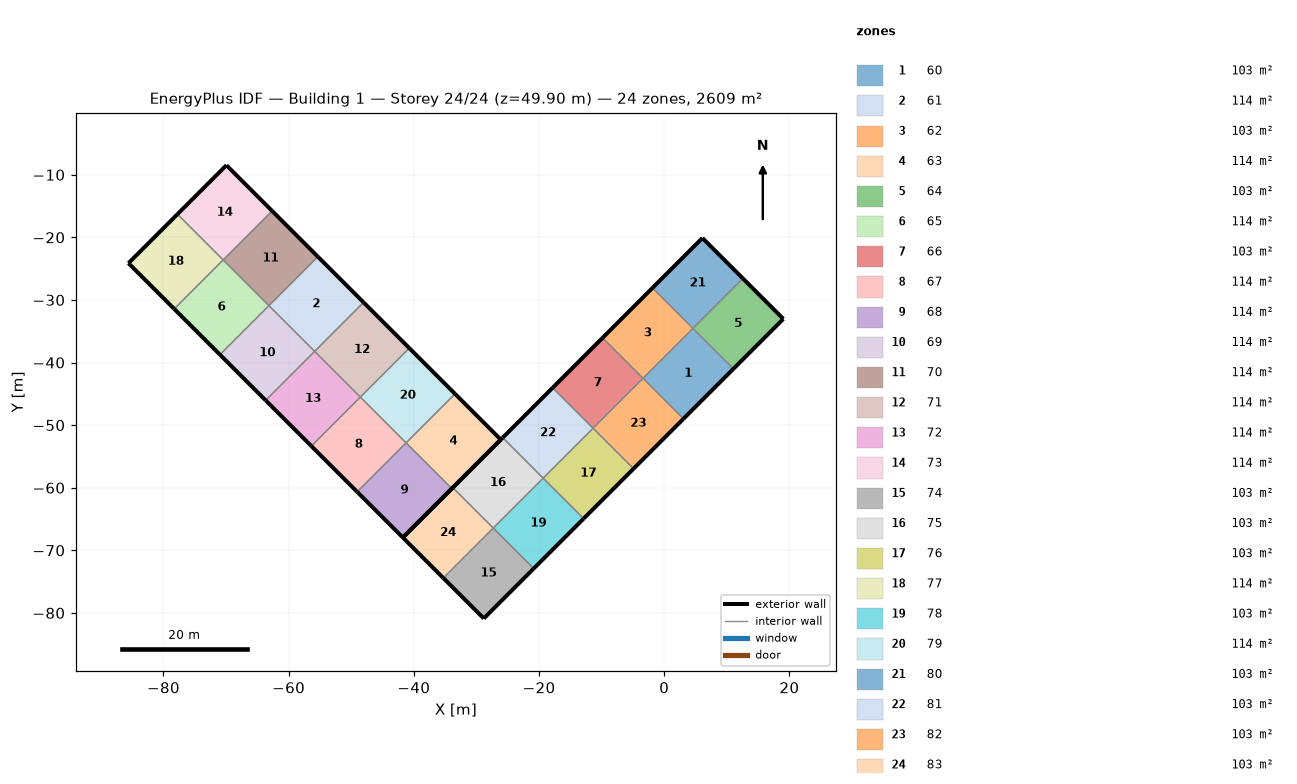
=== STOREY PLAN SPEC (per zone: floor XY polygon, exterior-wall plan segments, windows/doors) ===
zone 1: 60  (103.1 m²)
  floor: (-3.39, -42.52) (4.59, -34.54) (11.05, -41.01) (3.08, -48.98)
  exterior wall: (3.08, -48.98) – (11.05, -41.01)  [11.3 m]
  interior walls: 3
zone 2: 61  (114.3 m²)
  floor: (-63.15, -30.91) (-55.33, -23.09) (-48.03, -30.40) (-55.85, -38.22)
  exterior wall: (-48.03, -30.40) – (-55.33, -23.09)  [10.3 m]
  interior walls: 3
zone 3: 62  (103.1 m²)
  floor: (-9.85, -36.05) (-1.87, -28.08) (4.59, -34.54) (-3.39, -42.52)
  exterior wall: (-1.87, -28.08) – (-9.85, -36.05)  [11.3 m]
  interior walls: 3
zone 4: 63  (114.3 m²)
  floor: (-41.24, -52.83) (-33.42, -45.01) (-26.11, -52.31) (-33.93, -60.14)
  exterior wall: (-26.11, -52.31) – (-33.42, -45.01)  [10.3 m]
  exterior wall: (-33.93, -60.14) – (-26.11, -52.31)  [11.1 m]
  interior walls: 2
zone 5: 64  (103.1 m²)
  floor: (4.59, -34.54) (12.57, -26.57) (19.03, -33.03) (11.05, -41.01)
  exterior wall: (19.03, -33.03) – (12.57, -26.57)  [9.1 m]
  exterior wall: (11.05, -41.01) – (19.03, -33.03)  [11.3 m]
  interior walls: 2
zone 6: 65  (114.3 m²)
  floor: (-78.28, -31.43) (-70.46, -23.61) (-63.15, -30.91) (-70.98, -38.74)
  exterior wall: (-78.28, -31.43) – (-70.98, -38.74)  [10.3 m]
  interior walls: 3
zone 7: 66  (103.1 m²)
  floor: (-17.83, -44.03) (-9.85, -36.05) (-3.39, -42.52) (-11.36, -50.50)
  exterior wall: (-9.85, -36.05) – (-17.83, -44.03)  [11.3 m]
  interior walls: 3
zone 8: 67  (114.3 m²)
  floor: (-56.37, -53.35) (-48.54, -45.53) (-41.24, -52.83) (-49.06, -60.65)
  exterior wall: (-56.37, -53.35) – (-49.06, -60.65)  [10.3 m]
  interior walls: 3
zone 9: 68  (114.3 m²)
  floor: (-49.06, -60.65) (-41.24, -52.83) (-33.93, -60.14) (-41.76, -67.96)
  exterior wall: (-41.76, -67.96) – (-33.93, -60.14)  [11.1 m]
  exterior wall: (-49.06, -60.65) – (-41.76, -67.96)  [10.3 m]
  interior walls: 2
zone 10: 69  (114.3 m²)
  floor: (-70.98, -38.74) (-63.15, -30.91) (-55.85, -38.22) (-63.67, -46.04)
  exterior wall: (-70.98, -38.74) – (-63.67, -46.04)  [10.3 m]
  interior walls: 3
zone 11: 70  (114.3 m²)
  floor: (-70.46, -23.61) (-62.64, -15.79) (-55.33, -23.09) (-63.15, -30.91)
  exterior wall: (-55.33, -23.09) – (-62.64, -15.79)  [10.3 m]
  interior walls: 3
zone 12: 71  (114.3 m²)
  floor: (-55.85, -38.22) (-48.03, -30.40) (-40.72, -37.70) (-48.54, -45.53)
  exterior wall: (-40.72, -37.70) – (-48.03, -30.40)  [10.3 m]
  interior walls: 3
zone 13: 72  (114.3 m²)
  floor: (-63.67, -46.04) (-55.85, -38.22) (-48.54, -45.53) (-56.37, -53.35)
  exterior wall: (-63.67, -46.04) – (-56.37, -53.35)  [10.3 m]
  interior walls: 3
zone 14: 73  (114.3 m²)
  floor: (-77.77, -16.30) (-69.94, -8.48) (-62.64, -15.79) (-70.46, -23.61)
  exterior wall: (-69.94, -8.48) – (-77.77, -16.30)  [11.1 m]
  exterior wall: (-62.64, -15.79) – (-69.94, -8.48)  [10.3 m]
  interior walls: 2
zone 15: 74  (103.1 m²)
  floor: (-35.29, -74.42) (-27.31, -66.45) (-20.85, -72.91) (-28.83, -80.89)
  exterior wall: (-28.83, -80.89) – (-20.85, -72.91)  [11.3 m]
  exterior wall: (-35.29, -74.42) – (-28.83, -80.89)  [9.1 m]
  interior walls: 2
zone 16: 75  (103.1 m²)
  floor: (-33.78, -59.98) (-25.80, -52.01) (-19.34, -58.47) (-27.31, -66.45)
  exterior wall: (-25.80, -52.01) – (-33.78, -59.98)  [11.3 m]
  interior walls: 3
zone 17: 76  (103.1 m²)
  floor: (-19.34, -58.47) (-11.36, -50.50) (-4.90, -56.96) (-12.87, -64.94)
  exterior wall: (-12.87, -64.94) – (-4.90, -56.96)  [11.3 m]
  interior walls: 3
zone 18: 77  (114.3 m²)
  floor: (-85.59, -24.13) (-77.77, -16.30) (-70.46, -23.61) (-78.28, -31.43)
  exterior wall: (-77.77, -16.30) – (-85.59, -24.13)  [11.1 m]
  exterior wall: (-85.59, -24.13) – (-78.28, -31.43)  [10.3 m]
  interior walls: 2
zone 19: 78  (103.1 m²)
  floor: (-27.31, -66.45) (-19.34, -58.47) (-12.87, -64.94) (-20.85, -72.91)
  exterior wall: (-20.85, -72.91) – (-12.87, -64.94)  [11.3 m]
  interior walls: 3
zone 20: 79  (114.3 m²)
  floor: (-48.54, -45.53) (-40.72, -37.70) (-33.42, -45.01) (-41.24, -52.83)
  exterior wall: (-33.42, -45.01) – (-40.72, -37.70)  [10.3 m]
  interior walls: 3
zone 21: 80  (103.1 m²)
  floor: (-1.87, -28.08) (6.10, -20.10) (12.57, -26.57) (4.59, -34.54)
  exterior wall: (6.10, -20.10) – (-1.87, -28.08)  [11.3 m]
  exterior wall: (12.57, -26.57) – (6.10, -20.10)  [9.1 m]
  interior walls: 2
zone 22: 81  (103.1 m²)
  floor: (-25.80, -52.01) (-17.83, -44.03) (-11.36, -50.50) (-19.34, -58.47)
  exterior wall: (-17.83, -44.03) – (-25.80, -52.01)  [11.3 m]
  interior walls: 3
zone 23: 82  (103.1 m²)
  floor: (-11.36, -50.50) (-3.39, -42.52) (3.08, -48.98) (-4.90, -56.96)
  exterior wall: (-4.90, -56.96) – (3.08, -48.98)  [11.3 m]
  interior walls: 3
zone 24: 83  (103.1 m²)
  floor: (-41.76, -67.96) (-33.78, -59.98) (-27.31, -66.45) (-35.29, -74.42)
  exterior wall: (-33.78, -59.98) – (-41.76, -67.96)  [11.3 m]
  exterior wall: (-41.76, -67.96) – (-35.29, -74.42)  [9.1 m]
  interior walls: 2

=== DERIVED (storey summary) ===
Building: Building 1
Storey: 24 of 24  (floor level z = 49.90 m)
Storey gross floor area: 2609.1 m²
Zones on this storey: 24
  - 60: floor 103.1 m²; exterior wall 11.3 m (1.1 m²); WWR 0.0%
  - 61: floor 114.3 m²; exterior wall 10.3 m (1.0 m²); WWR 0.0%
  - 62: floor 103.1 m²; exterior wall 11.3 m (1.1 m²); WWR 0.0%
  - 63: floor 114.3 m²; exterior wall 21.4 m (2.1 m²); WWR 0.0%
  - 64: floor 103.1 m²; exterior wall 20.4 m (2.0 m²); WWR 0.0%
  - 65: floor 114.3 m²; exterior wall 10.3 m (1.0 m²); WWR 0.0%
  - 66: floor 103.1 m²; exterior wall 11.3 m (1.1 m²); WWR 0.0%
  - 67: floor 114.3 m²; exterior wall 10.3 m (1.0 m²); WWR 0.0%
  - 68: floor 114.3 m²; exterior wall 21.4 m (2.1 m²); WWR 0.0%
  - 69: floor 114.3 m²; exterior wall 10.3 m (1.0 m²); WWR 0.0%
  - 70: floor 114.3 m²; exterior wall 10.3 m (1.0 m²); WWR 0.0%
  - 71: floor 114.3 m²; exterior wall 10.3 m (1.0 m²); WWR 0.0%
  - 72: floor 114.3 m²; exterior wall 10.3 m (1.0 m²); WWR 0.0%
  - 73: floor 114.3 m²; exterior wall 21.4 m (2.1 m²); WWR 0.0%
  - 74: floor 103.1 m²; exterior wall 20.4 m (2.0 m²); WWR 0.0%
  - 75: floor 103.1 m²; exterior wall 11.3 m (1.1 m²); WWR 0.0%
  - 76: floor 103.1 m²; exterior wall 11.3 m (1.1 m²); WWR 0.0%
  - 77: floor 114.3 m²; exterior wall 21.4 m (2.1 m²); WWR 0.0%
  - 78: floor 103.1 m²; exterior wall 11.3 m (1.1 m²); WWR 0.0%
  - 79: floor 114.3 m²; exterior wall 10.3 m (1.0 m²); WWR 0.0%
  - 80: floor 103.1 m²; exterior wall 20.4 m (2.0 m²); WWR 0.0%
  - 81: floor 103.1 m²; exterior wall 11.3 m (1.1 m²); WWR 0.0%
  - 82: floor 103.1 m²; exterior wall 11.3 m (1.1 m²); WWR 0.0%
  - 83: floor 103.1 m²; exterior wall 20.4 m (2.0 m²); WWR 0.0%
Zone adjacency (shared interzone walls):
  - 60 ↔ 62
  - 60 ↔ 64
  - 60 ↔ 82
  - 61 ↔ 69
  - 61 ↔ 70
  - 61 ↔ 71
  - 62 ↔ 66
  - 62 ↔ 80
  - 63 ↔ 68
  - 63 ↔ 79
  - 64 ↔ 80
  - 65 ↔ 69
  - 65 ↔ 70
  - 65 ↔ 77
  - 66 ↔ 81
  - 66 ↔ 82
  - 67 ↔ 68
  - 67 ↔ 72
  - 67 ↔ 79
  - 69 ↔ 72
  - 70 ↔ 73
  - 71 ↔ 72
  - 71 ↔ 79
  - 73 ↔ 77
  - 74 ↔ 78
  - 74 ↔ 83
  - 75 ↔ 78
  - 75 ↔ 81
  - 75 ↔ 83
  - 76 ↔ 78
  - 76 ↔ 81
  - 76 ↔ 82